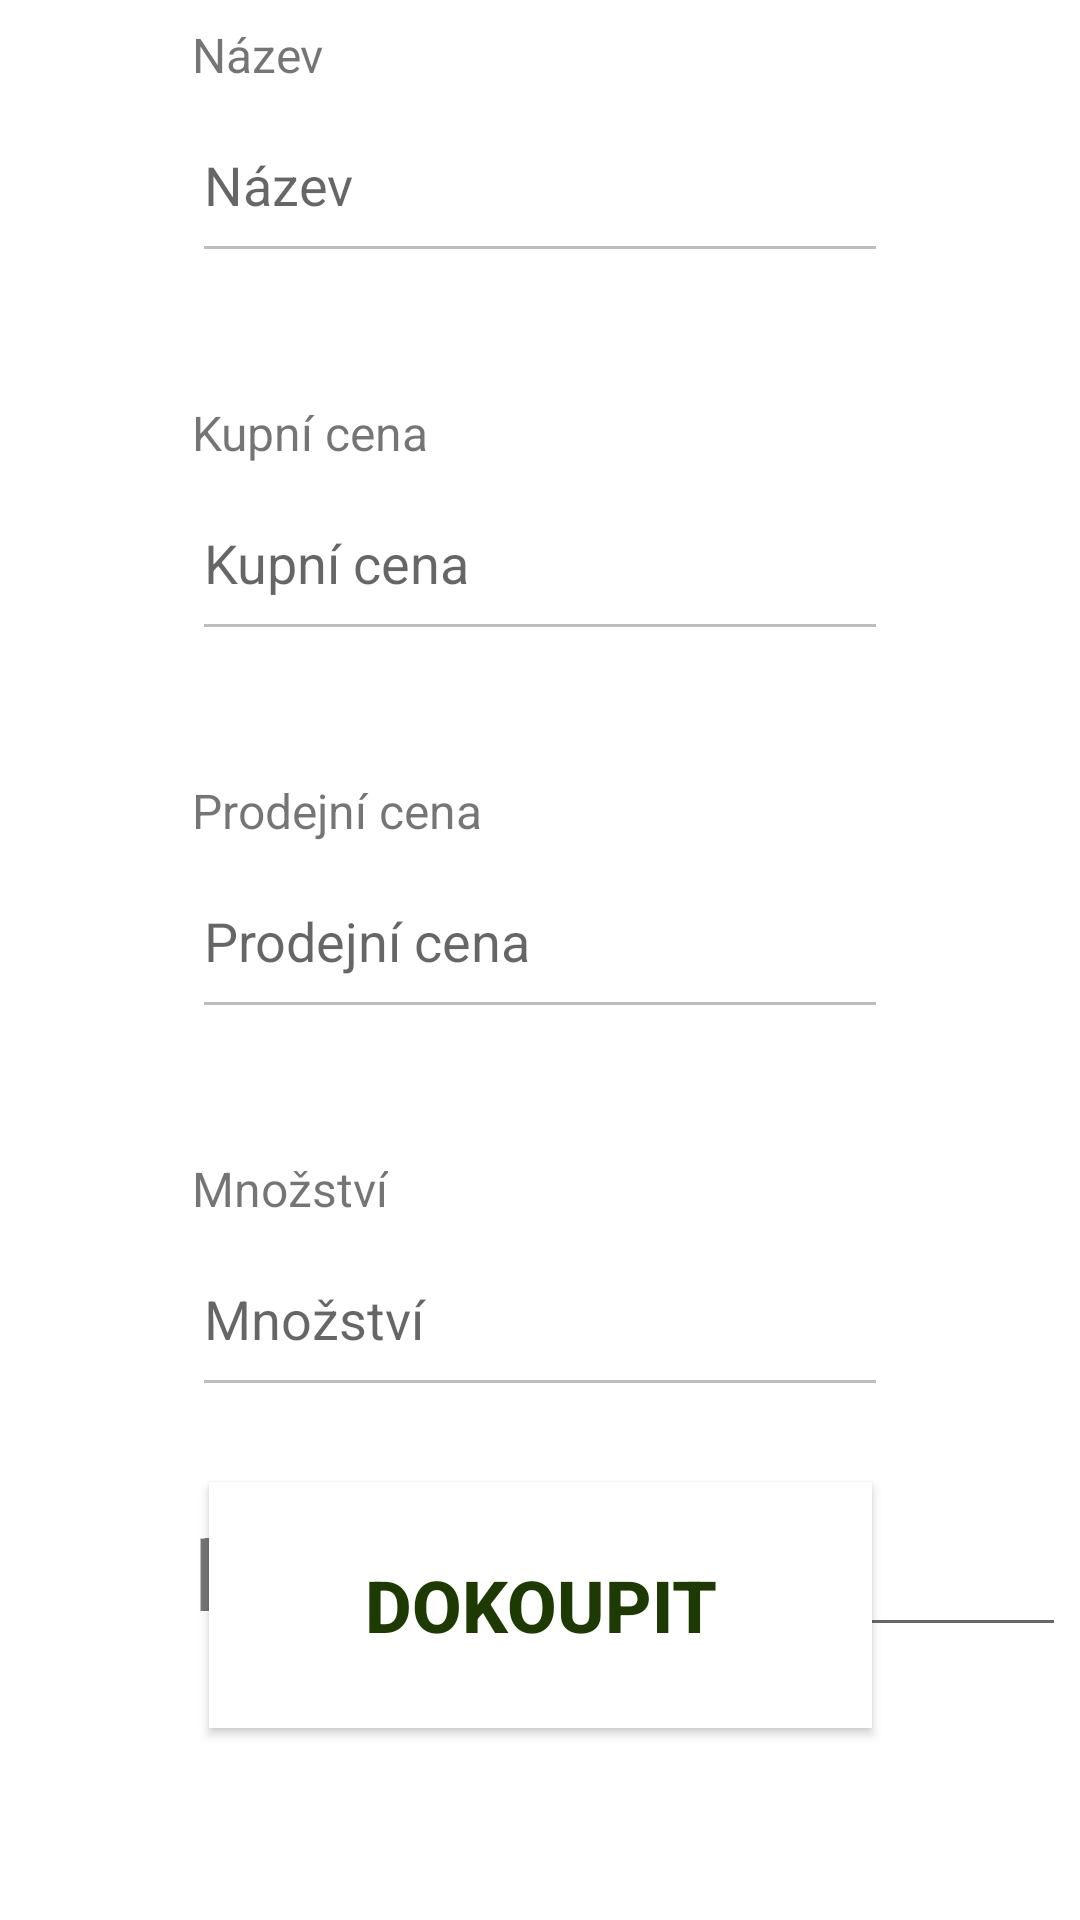

This screen was rendered from an Android layout file. Write that file and the resources it references.
<!-- AndroidManifest.xml: application theme Theme.Pokladna -->
<!-- res/layout/buy_more.xml -->
<?xml version="1.0" encoding="utf-8"?>
<androidx.constraintlayout.widget.ConstraintLayout xmlns:android="http://schemas.android.com/apk/res/android"
    xmlns:app="http://schemas.android.com/apk/res-auto"
    xmlns:tools="http://schemas.android.com/tools"
    android:layout_width="match_parent"
    android:layout_height="match_parent"
    tools:context=".BuySection.BuyToStorage">

    <EditText
        android:id="@+id/editTextSellUpdate"
        android:layout_width="0dp"
        android:layout_height="62dp"
        android:layout_marginStart="64dp"
        android:layout_marginTop="64dp"
        android:layout_marginEnd="64dp"
        android:ems="10"
        android:enabled="false"
        android:focusable="false"
        android:hint="@string/activity_add_buy_sell"
        android:inputType="numberDecimal"
        app:layout_constraintEnd_toEndOf="parent"
        app:layout_constraintStart_toStartOf="parent"
        app:layout_constraintTop_toBottomOf="@+id/editTextBuyUpdate" />

    <EditText
        android:id="@+id/editTextAmmountUpdate"
        android:layout_width="0dp"
        android:layout_height="62dp"
        android:layout_marginStart="64dp"
        android:layout_marginTop="64dp"
        android:layout_marginEnd="64dp"
        android:ems="10"
        android:enabled="false"
        android:hint="@string/activity_add_buy_amount"
        android:inputType="number"
        app:layout_constraintEnd_toEndOf="parent"
        app:layout_constraintStart_toStartOf="parent"
        app:layout_constraintTop_toBottomOf="@+id/editTextSellUpdate" />

    <EditText
        android:id="@+id/editTextBuyUpdate"
        android:layout_width="0dp"
        android:layout_height="62dp"
        android:layout_marginStart="64dp"
        android:layout_marginTop="64dp"
        android:layout_marginEnd="64dp"
        android:ems="10"
        android:enabled="false"
        android:focusable="false"
        android:hint="@string/activity_add_buy_buy"
        android:inputType="numberDecimal"
        app:layout_constraintEnd_toEndOf="parent"
        app:layout_constraintStart_toStartOf="parent"
        app:layout_constraintTop_toBottomOf="@+id/editTextNameUpdate" />

    <EditText
        android:id="@+id/editTextNameUpdate"
        android:layout_width="0dp"
        android:layout_height="62dp"
        android:layout_marginStart="64dp"
        android:layout_marginEnd="64dp"
        android:ems="10"
        android:enabled="false"
        android:focusable="false"
        android:hint="@string/activity_add_buy_name"
        android:inputType="textPersonName"
        app:layout_constraintBottom_toBottomOf="parent"
        app:layout_constraintEnd_toEndOf="parent"
        app:layout_constraintStart_toStartOf="parent"
        app:layout_constraintTop_toTopOf="parent"
        app:layout_constraintVertical_bias="0.050000012" />

    <Button
        android:id="@+id/updateButton"
        android:layout_width="221dp"
        android:layout_height="82dp"
        android:layout_marginBottom="64dp"
        android:background="#FFFFFF"
        android:text="@string/addbuy"
        android:textColor="#1C3A01"
        android:textSize="24sp"
        android:textStyle="bold"
        app:layout_constraintBottom_toBottomOf="parent"
        app:layout_constraintEnd_toEndOf="parent"
        app:layout_constraintStart_toStartOf="parent" />

    <TextView
        android:id="@+id/textView"
        android:layout_width="wrap_content"
        android:layout_height="wrap_content"
        android:text="@string/activity_add_buy_name"
        android:textSize="16sp"
        app:layout_constraintBottom_toTopOf="@+id/editTextNameUpdate"
        app:layout_constraintStart_toStartOf="@+id/editTextNameUpdate" />

    <TextView
        android:id="@+id/textView2"
        android:layout_width="wrap_content"
        android:layout_height="wrap_content"
        android:text="@string/activity_add_buy_buy"
        android:textSize="16sp"
        app:layout_constraintBottom_toTopOf="@+id/editTextBuyUpdate"
        app:layout_constraintStart_toStartOf="@+id/editTextBuyUpdate" />

    <TextView
        android:id="@+id/textView3"
        android:layout_width="wrap_content"
        android:layout_height="wrap_content"
        android:text="@string/activity_add_buy_sell"
        android:textSize="16sp"
        app:layout_constraintBottom_toTopOf="@+id/editTextSellUpdate"
        app:layout_constraintStart_toStartOf="@+id/editTextSellUpdate" />

    <TextView
        android:id="@+id/textView4"
        android:layout_width="wrap_content"
        android:layout_height="wrap_content"
        android:text="@string/activity_add_buy_amount"
        android:textSize="16sp"
        app:layout_constraintBottom_toTopOf="@+id/editTextAmmountUpdate"
        app:layout_constraintStart_toStartOf="@+id/editTextAmmountUpdate" />

    <TextView
        android:id="@+id/textView8"
        android:layout_width="wrap_content"
        android:layout_height="wrap_content"
        android:layout_marginTop="32dp"
        android:text="@string/addbuy"
        android:textSize="34sp"
        app:layout_constraintStart_toStartOf="@+id/editTextAmmountUpdate"
        app:layout_constraintTop_toBottomOf="@+id/editTextAmmountUpdate" />

    <EditText
        android:id="@+id/addInput"
        android:layout_width="148dp"
        android:layout_height="48dp"
        android:layout_marginStart="8dp"
        android:layout_marginTop="32dp"
        android:ems="10"
        android:inputType="number"
        android:text="0"
        android:textAlignment="center"
        android:textSize="24sp"
        app:layout_constraintStart_toEndOf="@+id/textView8"
        app:layout_constraintTop_toBottomOf="@+id/editTextAmmountUpdate" />
</androidx.constraintlayout.widget.ConstraintLayout>
<!-- resources referenced by this layout -->
<resources>
  <string name="activity_add_buy_amount">Množství</string>
  <string name="activity_add_buy_buy">Kupní cena</string>
  <string name="activity_add_buy_name">Název</string>
  <string name="activity_add_buy_sell">Prodejní cena</string>
  <string name="addbuy">Dokoupit</string>
  <style name="Theme.Pokladna" parent="Theme.MaterialComponents.DayNight.DarkActionBar">
          
          <item name="colorPrimary">#FF5722</item>
          <item name="colorPrimaryVariant">#FF9800</item>
          <item name="colorOnPrimary">@color/white</item>
          
          <item name="colorSecondary">#A1A1A1</item>
          <item name="colorSecondaryVariant">#C84A23</item>
          <item name="colorOnSecondary">@color/black</item>
          
          <item name="android:statusBarColor" tools:targetApi="l">#5C3700</item>
          
      </style>
  <!-- not gathered from this repository: default colours our renderer supplied (Android Studio template values) -->
  <color name="black">#FF000000</color>
  <color name="white">#FFFFFFFF</color>
</resources>
